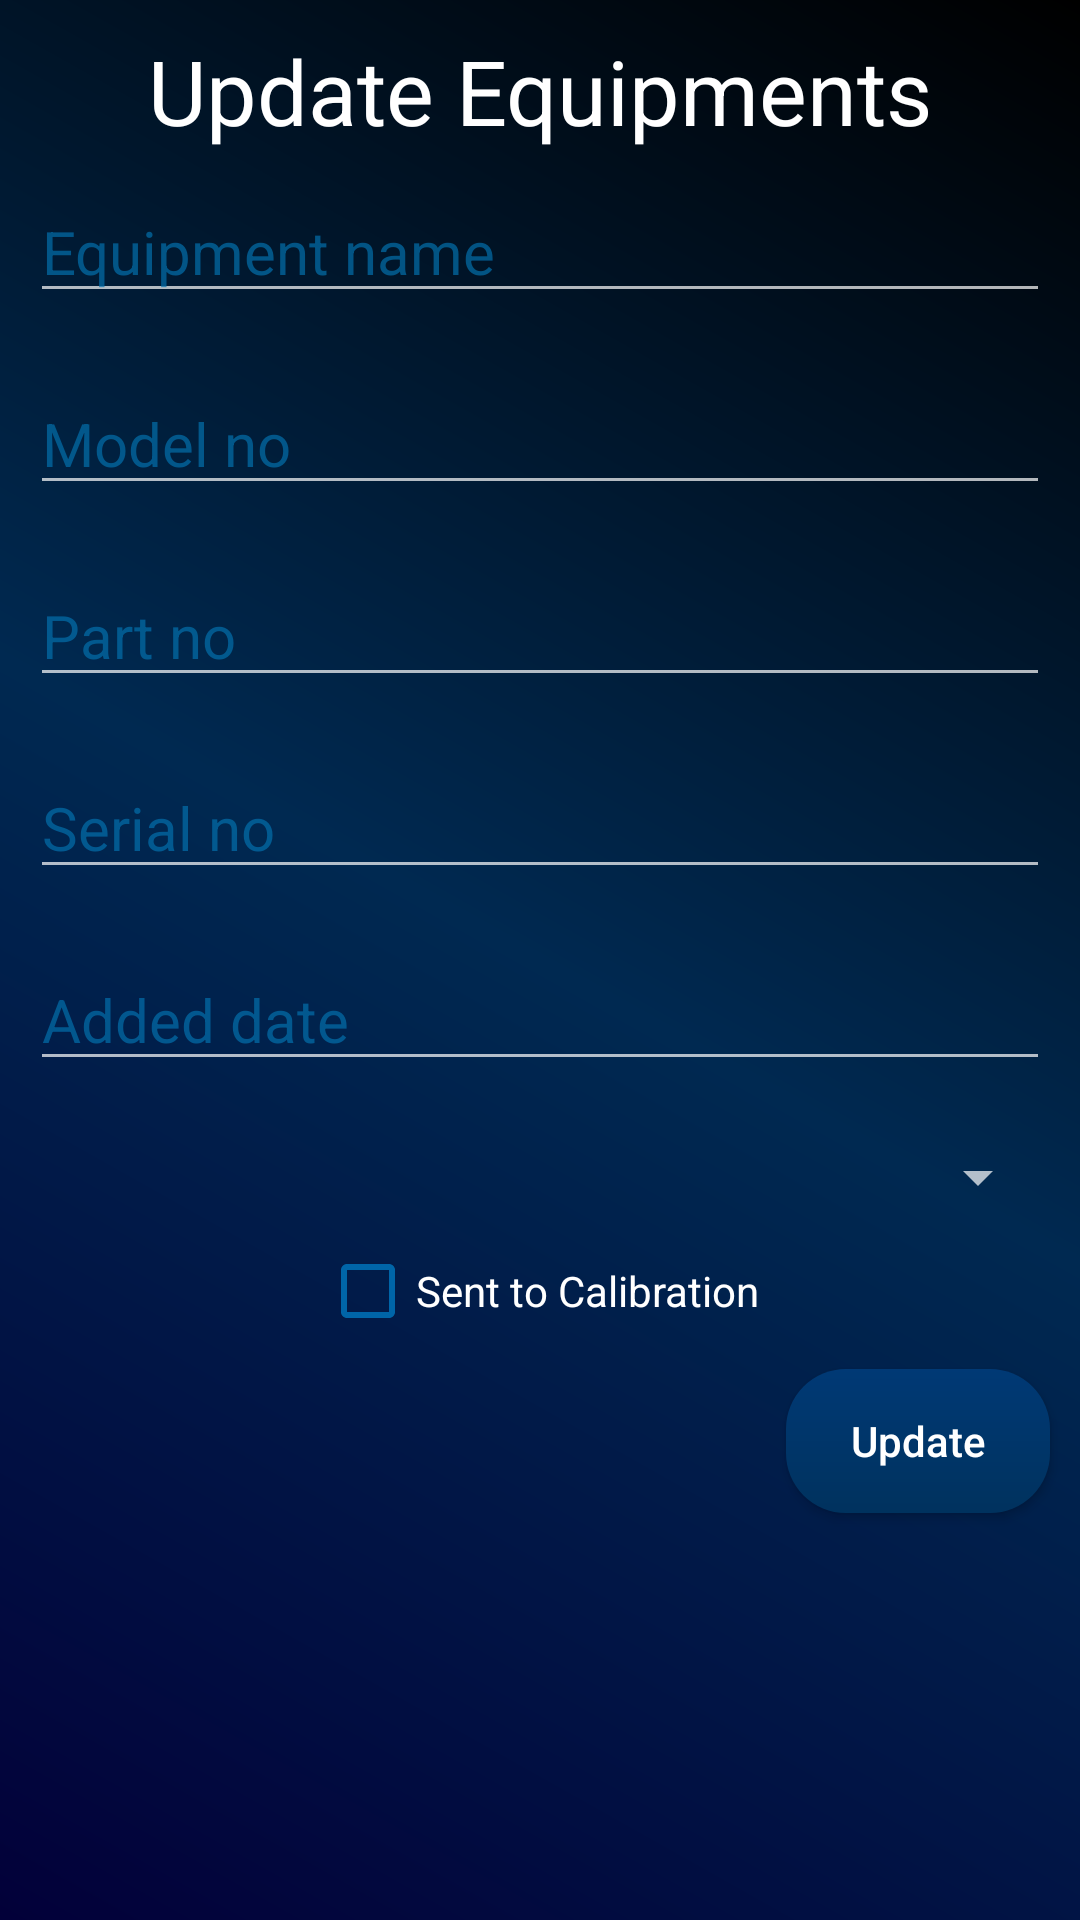

Here is an Android app screen rendered from its layout file. Give the layout XML and the strings, colors and styles it references.
<!-- AndroidManifest.xml: application theme Theme.EquipmentMGR -->
<!-- res/layout/activity_edit_equipment.xml -->
<?xml version="1.0" encoding="utf-8"?>
<LinearLayout xmlns:android="http://schemas.android.com/apk/res/android"
    xmlns:app="http://schemas.android.com/apk/res-auto"
    xmlns:tools="http://schemas.android.com/tools"
    android:layout_width="match_parent"
    android:orientation="vertical"
    android:background="@drawable/background"
    android:layout_height="match_parent"
    tools:context=".EditEquipment">

    <TextView
        android:layout_width="match_parent"
        android:layout_height="wrap_content"
        android:text="Update Equipments"
        android:textSize="30dp"
        android:textColor="@color/white"
        android:gravity="center_horizontal"
        android:layout_marginTop="10dp"/>

    <EditText
        android:id="@+id/eNameETUPDATE"
        android:layout_width="match_parent"
        android:layout_height="wrap_content"
        android:layout_marginHorizontal="10dp"
        android:textSize="20dp"
        android:theme="@style/MyEditText"
        android:textColorHint="@color/lightBlue"
        android:layout_margin="10dp"
        android:textColor="@color/white"
        android:hint="Equipment name"/>

    <EditText
        android:id="@+id/modNoETUPDATE"
        android:layout_width="match_parent"
        android:layout_height="wrap_content"
        android:layout_marginHorizontal="10dp"
        android:textSize="20dp"
        android:theme="@style/MyEditText"
        android:textColorHint="@color/lightBlue"
        android:layout_margin="10dp"
        android:textColor="@color/white"
        android:hint="Model no"/>

    <EditText
        android:id="@+id/prtNoETUPDATE"
        android:layout_width="match_parent"
        android:layout_height="wrap_content"
        android:layout_marginHorizontal="10dp"
        android:textSize="20dp"
        android:theme="@style/MyEditText"
        android:textColorHint="@color/lightBlue"
        android:layout_margin="10dp"
        android:textColor="@color/white"
        android:hint="Part no"/>

    <EditText
        android:id="@+id/serNoETUPDATE"
        android:layout_width="match_parent"
        android:layout_height="wrap_content"
        android:layout_marginHorizontal="10dp"
        android:textSize="20dp"
        android:theme="@style/MyEditText"
        android:textColorHint="@color/lightBlue"
        android:layout_margin="10dp"
        android:textColor="@color/white"
        android:hint="Serial no"/>

    <EditText
        android:id="@+id/addedDateETUPDATE"
        android:layout_width="match_parent"
        android:layout_height="wrap_content"
        android:layout_marginHorizontal="10dp"
        android:textSize="20dp"
        android:theme="@style/MyEditText"
        android:textColorHint="@color/lightBlue"
        android:layout_margin="10dp"
        android:editable="false"
        android:textColor="@color/white"
        android:hint="Added date"/>

    <Spinner
        android:id="@+id/frequencySpinUPDATE"
        android:layout_width="match_parent"
        android:layout_height="wrap_content"
        android:layout_marginHorizontal="10dp"
        android:layout_margin="10dp"/>

    <CheckBox
        android:id="@+id/STCCheckBoxUPDATE"
        android:layout_width="wrap_content"
        android:layout_height="wrap_content"
        android:text="Sent to Calibration"
        android:buttonTint="#0065A8"
        android:theme="@style/MyCheckBox"
        android:textSize="14sp"
        android:checked="false"
        android:textColor="@color/white"
        android:layout_gravity="center_horizontal"/>

    <Button
        android:id="@+id/updateBtnUPDATE"
        android:layout_width="wrap_content"
        android:layout_height="wrap_content"
        android:background="@drawable/btn_bg"
        android:text="@string/updateBtn"
        android:textAllCaps="false"
        android:layout_margin="10dp"
        android:layout_gravity="right"/>

</LinearLayout>
<!-- resources referenced by this layout -->
<resources>
  <color name="lightBlue">#B20370AC</color>
  <color name="white">#FFFFFFFF</color>
  <!-- drawable background (drawable) -->
  <?xml version="1.0" encoding="utf-8"?>
  <shape xmlns:android="http://schemas.android.com/apk/res/android">
  
      <gradient android:startColor="@color/BtnBlue"
          android:centerColor="@color/darkBlue"
          android:endColor="@color/black"
          android:angle="45"/>
  
  </shape>
  <!-- drawable btn_bg (drawable) -->
  <?xml version="1.0" encoding="utf-8"?>
  <shape xmlns:android="http://schemas.android.com/apk/res/android" android:shape="rectangle">
  
      <corners android:radius="20dp"/>
      <gradient android:startColor="#00325E" android:endColor="#003975" android:angle="90"/>
  
  </shape>
  <string name="updateBtn">Update</string>
  <style name="Theme.EquipmentMGR" parent="Theme.AppCompat.NoActionBar">
          
          <item name="colorPrimary">@color/darkBlue</item>
          <item name="colorPrimaryVariant">@color/darkBlue</item>
          <item name="colorOnPrimary">@color/BtnBlue</item>
          
          <item name="colorSecondary">@color/BtnBlue</item>
          <item name="colorSecondaryVariant">@color/white</item>
          <item name="colorOnSecondary">#FFFFFF</item>
          
          <item name="android:statusBarColor" tools:targetApi="l">?attr/colorPrimaryVariant</item>
          
      </style>
  <color name="BtnBlue">#020039</color>
  <color name="darkBlue">#002951</color>
  <color name="black">#FF000000</color>
</resources>
